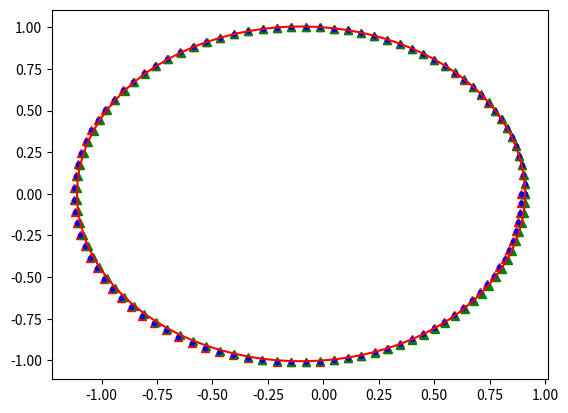

Reproduce this figure in Python.
#computational physics hw5 
#numerical ODE, runge-kutta method
import math
import numpy as np
import matplotlib.pyplot as plt


def y_exact(t):
	return 1+eps*np.cos(t)
#Explicit Runge-kutta
def func(u0,u1,t):
	return u1
def dfunc(u0,u1,t):
	return -u0+const

step=100
#exact solution
ecc=0.1
const=1
phi=np.linspace(0,2.*np.pi,step)
u=1.+ecc*np.cos(phi)
r=1./u
x=r*np.cos(phi)
y=r*np.sin(phi)

#euler method
h=2.*np.pi/step
u_eu=np.zeros(step)
du_eu=np.zeros(step)
u_eu[0],du_eu[0]=1+ecc,0

for i in range(0,step-1):
	u_eu[i+1]=u_eu[i]+h*func(u_eu[i],du_eu[i],phi[i])
	du_eu[i+1]=du_eu[i]+h*dfunc(u_eu[i],du_eu[i],phi[i])

x_eu=1./u_eu*np.cos(phi)
y_eu=1./u_eu*np.sin(phi)



#RK2 method
def rk2(u0,u1,t):
	ak = dfunc(u0,u1+0.5*h*dfunc(u0,u1,t),t)
	u0 += h*u1
	u1 += h*ak
	return u0,u1

u_rk2=np.zeros(step)
du_rk2=np.zeros(step)
u_rk2[0],du_rk2[0]=1+ecc,0

for i in range(0,step-1):
	u_rk2[i+1],du_rk2[i+1]=rk2(u_rk2[i],du_rk2[i],phi[i])

x_rk2=1./u_rk2*np.cos(phi)
y_rk2=1./u_rk2*np.sin(phi)


#RK4 method
# def rk4(u0,u1,t):
# 	k1=dfunc(u0,u1,t)
# 	k2=dfunc(u0,u1+0.5*k1*h,t+0.5*h)
# 	k3=dfunc(u0,u1+0.5*k2*h,t+0.5*h)
# 	k4=dfunc(u0,u1+k3*h,t+h)
# 	u1+=h*(k1+2*k2+2*k3+k4)/6.

# 	k1=k2=k3=k4=u1
# 	u0+=h*(k1+2*k2+2*k3+k4)/6.

# 	return u0,u1
def rk4(u0,u1,t):
	l1=u1
	k1=dfunc(u0,u1,t)
	l2=u1+0.5*h*k1
	k2=dfunc(u0+0.5*h*l1,u1+0.5*k1*h,t+0.5*h)
	l3=u1+0.5*h*k2
	k3=dfunc(u0+0.5*h*l2,u1+0.5*k2*h,t+0.5*h)
	l4=u1+h*k3
	k4=dfunc(u0+h*l3,u1+k3*h,t+h)

	u1+=h*(k1+2*k2+2*k3+k4)/6.
	u0+=h*(l1+2*l2+2*l3+l4)/6.

	return u0,u1

u_rk4=np.zeros(step)
du_rk4=np.zeros(step)
u_rk4[0],du_rk4[0]=1+ecc,0

for i in range(0,step-1):
	u_rk4[i+1],du_rk4[i+1]=rk4(u_rk4[i],du_rk4[i],phi[i])

x_rk4=1./u_rk4*np.cos(phi)
y_rk4=1./u_rk4*np.sin(phi)

#plotting
plt.plot(x_rk2,y_rk2,"r^")
plt.plot(x_rk4,y_rk4,"g^")
plt.plot(x_eu,y_eu,"b.")
plt.plot(x,y,"r-")
plt.show()